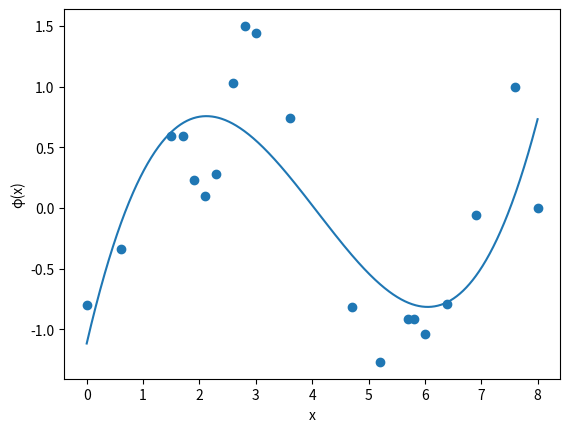

Reproduce this figure in Python.
# -*- coding: utf-8 -*-
#
# [redacted]
# Data Smoothing Exercise 3

import numpy as np
import scipy
import matplotlib.pyplot as plt

x = [0.0, 0.6, 1.5, 1.7, 1.9, 2.1, 2.3, 2.6, 2.8, 3.0, 3.6, 4.7, 5.2, 5.7, 5.8, 6.0, 6.4, 6.9, 7.6, 8.0]
y = [-0.80, -0.34, 0.59, 0.59, 0.23, 0.10, 0.28, 1.03, 1.50, 1.44, 0.74, -0.82, -1.27, -0.92, -0.92, -1.04, -0.79, -0.06, 1.00, 0.00]

# Increase plot size
plt.figure(dpi=130)

# coefficients
lambdas = [-1.118262027055321, -0.451572413399240, 0.002972563550105, 0.297288257407521]

def basisFunction(x, i):
    return scipy.special.binom(3, i)*pow(x, i)*pow(1-x, 3-i)

def myFunction(x):
    firstTerm = lambdas[0]*basisFunction(x, 0)
    secondTerm = lambdas[1]*basisFunction(x, 1)
    thirdTerm = lambdas[2]*basisFunction(x, 2)
    fourthTerm = lambdas[3]*basisFunction(x, 3)
    return firstTerm + secondTerm + thirdTerm + fourthTerm

linSpace = np.linspace(min(x), max(x), 1000)

functionYValues = []

for i, val in enumerate(linSpace): 
    functionYValues.append(myFunction(val))

# Set axis labels
plt.xlabel('x')
plt.ylabel('φ(x)')

plt.scatter(x, y)
plt.plot(linSpace, functionYValues)
plt.show()
